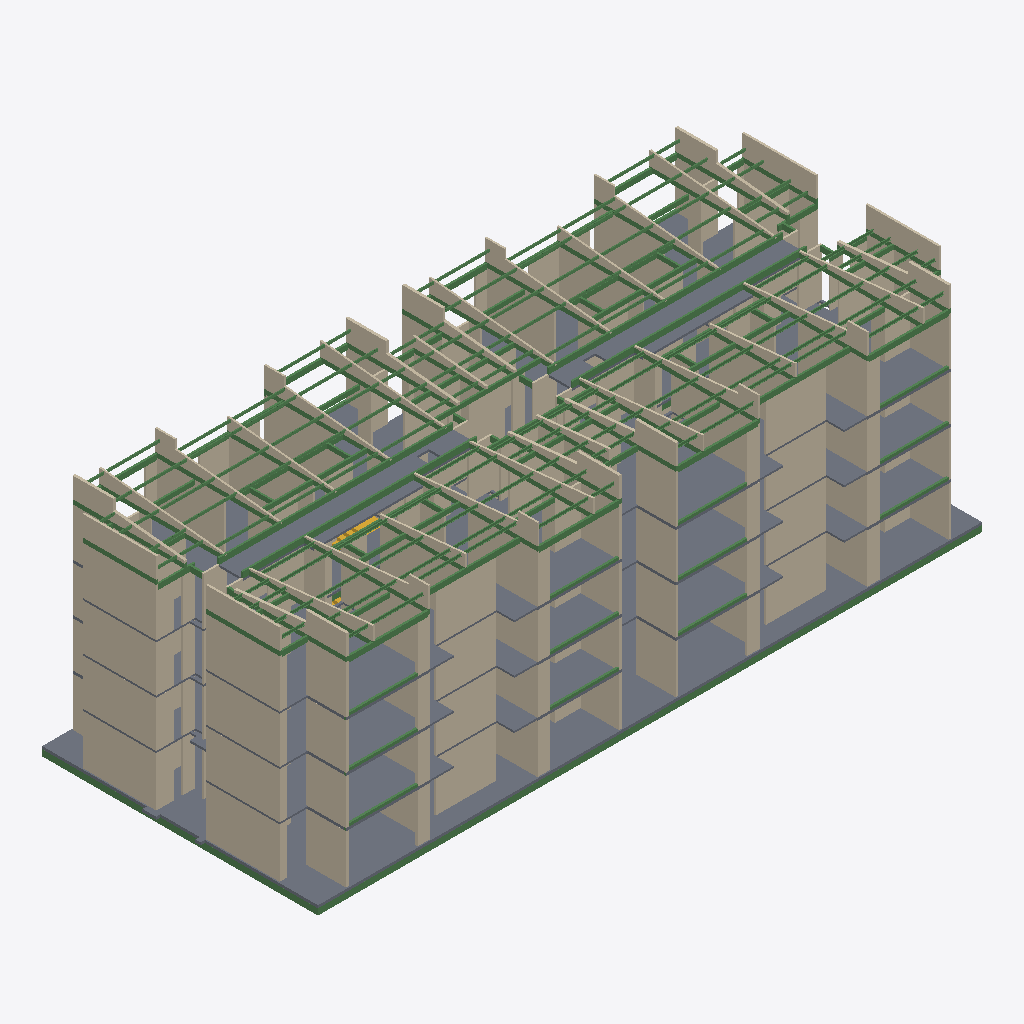
Isometric view of an IFC building model (IFC-SPF (STEP), schema IFC2X3, length unit metre), seen from the south-west, elements coloured by IFC class: 206 walls (beige), 172 beams (green), 21 slabs (grey), 1 stair (yellow).
Extent 37.7 m × 15.5 m × 12.9 m (x, y, z). Storeys (5): 1. CIMENTACIÓN - NE 0.00 at 0.00 m; 2. PISO 2 - NE+2.89 at 2.89 m; 3. PISO 3 - NE+5.58 at 5.58 m; 4. PISO  4 - NE+8.27 at 8.27 m; 5. CUBIERTA - NE+10.96 at 10.96 m. Elements (1034): 532 IfcWallStandardCase, 409 IfcBeam, 75 IfcSlab, 6 IfcBuildingElementProxy, 6 IfcStair, 6 IfcWall.

HEADER;
FILE_DESCRIPTION(('ViewDefinition [CoordinationView_V2.0]','RevitIdentifiers [VersionGUID: 78a370d1-d3f1-4d25-8dbb-ef685adb8720, NumberOfSaves: 207]','CoordinateReference [CoordinateBase: Shared Coordinates, ProjectSite: Internal]'),'2;1');
FILE_NAME('2845','2025-11-10T14:58:49',(''),(''),'The EXPRESS Data Manager Version 5.02.0100.07 : 28 Aug 2013','22.0.2.392 - Exporter 22.6.2.0 - Alternate UI 22.6.2.0','');
FILE_SCHEMA(('IFC2X3'));
ENDSEC;
DATA;
#141=IFCPROJECT('07Ks7MR453y88z2e6hOoWt',#41,'2845',$,$,'AQUALINA BLUE','',(#133),#128);
#190=IFCSITE('07Ks7MR453y88z2e6hOoWr',#41,'Default',$,$,#189,$,$,.ELEMENT.,$,$,$,$,$);
#153=IFCBUILDING('07Ks7MR453y88z2e6hOoWs',#41,'',$,$,#32,$,'',.ELEMENT.,$,$,$);
#162=IFCBUILDINGSTOREY('07Ks7MR453y88z2e5KjF8P',#41,'1. CIMENTACIÓN - NE 0.00',$,'Nivel:P&D NIVEL',#160,$,'1. CIMENTACIÓN - NE 0.00',.ELEMENT.,0.0);
#168=IFCBUILDINGSTOREY('07Ks7MR453y88z2e5KjF8O',#41,'2. PISO 2 - NE+2.89',$,'Nivel:P&D NIVEL',#167,$,'2. PISO 2 - NE+2.89',.ELEMENT.,2.89);
#174=IFCBUILDINGSTOREY('07Ks7MR453y88z2e5KjF8d',#41,'3. PISO 3 - NE+5.58',$,'Nivel:P&D NIVEL',#173,$,'3. PISO 3 - NE+5.58',.ELEMENT.,5.58);
#180=IFCBUILDINGSTOREY('07Ks7MR453y88z2e5KjF8c',#41,'4. PISO  4 - NE+8.27',$,'Nivel:P&D NIVEL',#179,$,'4. PISO  4 - NE+8.27',.ELEMENT.,8.27);
#186=IFCBUILDINGSTOREY('07Ks7MR453y88z2e5KjF8b',#41,'5. CUBIERTA - NE+10.96',$,'Nivel:P&D NIVEL',#185,$,'5. CUBIERTA - NE+10.96',.ELEMENT.,10.96);
#12930=IFCSLAB('11fm1Polj8Hv80ecAdAmeK',#41,'Suelo:LOSA_CIMENTACIÓN e=0.15:2852479',$,'Suelo:LOSA_CIMENTACIÓN e=0.15',#12825,#12927,'2852479',.FLOOR.);
#45273=IFCSLAB('0PCH_ovhr0uBSAqgdwlTpO',#41,'Suelo:LOSA_ENTREPISO e=0.10:2941942',$,'Suelo:LOSA_ENTREPISO e=0.10',#42934,#45271,'2941942',.FLOOR.);
#2398=IFCSLAB('11fm1Polj8Hv80ecAdAmx6',#41,'Suelo:LOSA_ENTREPISO e=0.15:2851501',$,'Suelo:LOSA_ENTREPISO e=0.15',#2305,#2396,'2851501',.FLOOR.);
#4775=IFCSLAB('11fm1Polj8Hv80ecAdAmwv',#41,'Suelo:LOSA_ENTREPISO e=0.10:2851538',$,'Suelo:LOSA_ENTREPISO e=0.10',#2432,#4773,'2851538',.FLOOR.);
#52200=IFCSLAB('3NEFClBMr3Hx0m6MKP5Y2e',#41,'Suelo:LOSA_ENTREPISO e=0.10:2954878',$,'Suelo:LOSA_ENTREPISO e=0.10',#49861,#52198,'2954878',.FLOOR.);
#7154=IFCSLAB('11fm1Polj8Hv80ecAdAmbQ',#41,'Suelo:LOSA_ENTREPISO e=0.12:2852145',$,'Suelo:LOSA_ENTREPISO e=0.12',#7080,#7117,'2852145',.FLOOR.);
#7157=IFCSLAB('29CO7eZ$SHq3KUW88XCAVi',#41,'Suelo:LOSA_ENTREPISO e=0.12:2852145:2',$,'Suelo:LOSA_ENTREPISO e=0.12',#7151,#7149,'2852145',.FLOOR.);
#8099=IFCBEAM('11fm1Polj8Hv80ecAdAmfc',#41,'VIGA DE CONCRETO:VC- (0.25X0.50):2852365',$,'VIGA DE CONCRETO:VC- (0.25X0.50)',#8077,#8097,'2852365');
#13510=IFCWALLSTANDARDCASE('11fm1Polj8Hv80ecAdAmlA',#41,'Muro básico:Muro-[number]:2852769',$,'Muro básico:Muro-[number]',#13490,#13508,'2852769');
#228=IFCWALLSTANDARDCASE('11fm1Polj8Hv80ecAdAmrD',#41,'Muro básico:Muro-[number]:2851110',$,'Muro básico:Muro-[number]',#197,#224,'2851110');
#34595=IFCWALLSTANDARDCASE('0efA34eq14vO68K7l6MZit',#41,'Muro básico:Muro-[number]:2872917',$,'Muro básico:Muro-[number]',#34575,#34593,'2872917');
#33281=IFCWALLSTANDARDCASE('0efA34eq14vO68K7l6MZjz',#41,'Muro básico:Muro-[number]:2872863',$,'Muro básico:Muro-[number]',#33260,#33279,'2872863');
#22933=IFCWALLSTANDARDCASE('19Bdn$hp11gvUYU2VwnAfo',#41,'Muro básico:Muro-[number]:2861053',$,'Muro básico:Muro-[number]',#22913,#22931,'2861053');
#28819=IFCWALLSTANDARDCASE('0efA34eq14vO68K7l6MZWr',#41,'Muro básico:Muro-[number]:2872663',$,'Muro básico:Muro-[number]',#28799,#28817,'2872663');
#27394=IFCWALLSTANDARDCASE('0efA34eq14vO68K7l6MZX3',#41,'Muro básico:Muro-[number]:2872609',$,'Muro básico:Muro-[number]',#27374,#27392,'2872609');
#21508=IFCWALLSTANDARDCASE('19Bdn$hp11gvUYU2VwnAf8',#41,'Muro básico:Muro-[number]:2860999',$,'Muro básico:Muro-[number]',#21487,#21506,'2860999');
#14612=IFCWALLSTANDARDCASE('11fm1Polj8Hv80ecAdAmGg',#41,'Muro básico:Muro-[number]:2852929',$,'Muro básico:Muro-[number]',#14592,#14610,'2852929');
#14569=IFCWALLSTANDARDCASE('11fm1Polj8Hv80ecAdAmHM',#41,'Muro básico:Muro-[number]:2852925',$,'Muro básico:Muro-[number]',#14549,#14567,'2852925');
#35693=IFCWALLSTANDARDCASE('0efA34eq14vO68K7l6MZlZ',#41,'Muro básico:Muro-[number]:2872961',$,'Muro básico:Muro-[number]',#35673,#35691,'2872961');
#35650=IFCWALLSTANDARDCASE('0efA34eq14vO68K7l6MZiT',#41,'Muro básico:Muro-[number]:2872959',$,'Muro básico:Muro-[number]',#35630,#35648,'2872959');
#24023=IFCWALLSTANDARDCASE('19Bdn$hp11gvUYU2VwnAMc',#41,'Muro básico:Muro-[number]:2861097',$,'Muro básico:Muro-[number]',#24003,#24021,'2861097');
#29909=IFCWALLSTANDARDCASE('0efA34eq14vO68K7l6MZZX',#41,'Muro básico:Muro-[number]:2872707',$,'Muro básico:Muro-[number]',#29889,#29907,'2872707');
#23980=IFCWALLSTANDARDCASE('19Bdn$hp11gvUYU2VwnAMe',#41,'Muro básico:Muro-[number]:2861095',$,'Muro básico:Muro-[number]',#23960,#23978,'2861095');
#29866=IFCWALLSTANDARDCASE('0efA34eq14vO68K7l6MZZZ',#41,'Muro básico:Muro-[number]:2872705',$,'Muro básico:Muro-[number]',#29846,#29864,'2872705');
#34891=IFCWALLSTANDARDCASE('0efA34eq14vO68K7l6MZi3',#41,'Muro básico:Muro-[number]:2872929',$,'Muro básico:Muro-[number]',#34871,#34889,'2872929');
#35440=IFCWALLSTANDARDCASE('0efA34eq14vO68K7l6MZiL',#41,'Muro básico:Muro-[number]:2872951',$,'Muro básico:Muro-[number]',#35420,#35438,'2872951');
#33899=IFCWALLSTANDARDCASE('0efA34eq14vO68K7l6MZjL',#41,'Muro básico:Muro-[number]:2872887',$,'Muro básico:Muro-[number]',#33879,#33897,'2872887');
#33401=IFCWALLSTANDARDCASE('0efA34eq14vO68K7l6MZj1',#41,'Muro básico:Muro-[number]:2872867',$,'Muro básico:Muro-[number]',#33381,#33399,'2872867');
#49718=IFCSLAB('0s77zLolTTfNiPUKbJM4tU',#41,'Suelo:LOSA_ENTREPISO e=0.15:2954841:7',$,'Suelo:LOSA_ENTREPISO e=0.15',#49690,#49666,'2954841',.FLOOR.);
#42791=IFCSLAB('0mQ3IWB2iET37vfl7icSeL',#41,'Suelo:LOSA_ENTREPISO e=0.15:2941905:7',$,'Suelo:LOSA_ENTREPISO e=0.15',#42763,#42739,'2941905',.FLOOR.);
#49700=IFCSLAB('3NEFClBMr3Hx0m6MKP5Y2F',#41,'Suelo:LOSA_ENTREPISO e=0.15:2954841',$,'Suelo:LOSA_ENTREPISO e=0.15',#49546,#49564,'2954841',.FLOOR.);
#42773=IFCSLAB('0PCH_ovhr0uBSAqgdwlTp$',#41,'Suelo:LOSA_ENTREPISO e=0.15:2941905',$,'Suelo:LOSA_ENTREPISO e=0.15',#42619,#42637,'2941905',.FLOOR.);
#13553=IFCWALLSTANDARDCASE('11fm1Polj8Hv80ecAdAml2',#41,'Muro básico:Muro-[number]:2852777',$,'Muro básico:Muro-[number]',#13533,#13551,'2852777');
#34148=IFCWALLSTANDARDCASE('0efA34eq14vO68K7l6MZiZ',#41,'Muro básico:Muro-[number]:2872897',$,'Muro básico:Muro-[number]',#34128,#34146,'2872897');
#34638=IFCWALLSTANDARDCASE('0efA34eq14vO68K7l6MZir',#41,'Muro básico:Muro-[number]:2872919',$,'Muro básico:Muro-[number]',#34618,#34636,'2872919');
#14067=IFCWALLSTANDARDCASE('11fm1Polj8Hv80ecAdAmkO',#41,'Muro básico:Muro-[number]:2852851',$,'Muro básico:Muro-[number]',#14047,#14065,'2852851');
#33650=IFCWALLSTANDARDCASE('0efA34eq14vO68K7l6MZjF',#41,'Muro básico:Muro-[number]:2872877',$,'Muro básico:Muro-[number]',#33630,#33648,'2872877');
#35144=IFCWALLSTANDARDCASE('0efA34eq14vO68K7l6MZi9',#41,'Muro básico:Muro-[number]:2872939',$,'Muro básico:Muro-[number]',#35124,#35142,'2872939');
#28862=IFCWALLSTANDARDCASE('0efA34eq14vO68K7l6MZWx',#41,'Muro básico:Muro-[number]:2872665',$,'Muro básico:Muro-[number]',#28842,#28860,'2872665');
#22976=IFCWALLSTANDARDCASE('19Bdn$hp11gvUYU2VwnAfm',#41,'Muro básico:Muro-[number]:2861055',$,'Muro básico:Muro-[number]',#22956,#22974,'2861055');
#33487=IFCWALLSTANDARDCASE('0efA34eq14vO68K7l6MZj5',#41,'Muro básico:Muro-[number]:2872871',$,'Muro básico:Muro-[number]',#33467,#33485,'2872871');
#35230=IFCWALLSTANDARDCASE('0efA34eq14vO68K7l6MZiD',#41,'Muro básico:Muro-[number]:2872943',$,'Muro básico:Muro-[number]',#35210,#35228,'2872943');
#34724=IFCWALLSTANDARDCASE('0efA34eq14vO68K7l6MZiv',#41,'Muro básico:Muro-[number]:2872923',$,'Muro básico:Muro-[number]',#34704,#34722,'2872923');
#33985=IFCWALLSTANDARDCASE('0efA34eq14vO68K7l6MZjP',#41,'Muro básico:Muro-[number]:2872891',$,'Muro básico:Muro-[number]',#33965,#33983,'2872891');
#29364=IFCWALLSTANDARDCASE('0efA34eq14vO68K7l6MZWF',#41,'Muro básico:Muro-[number]:2872685',$,'Muro básico:Muro-[number]',#29344,#29362,'2872685');
#23478=IFCWALLSTANDARDCASE('19Bdn$hp11gvUYU2VwnAMS',#41,'Muro básico:Muro-[number]:2861075',$,'Muro básico:Muro-[number]',#23458,#23476,'2861075');
#42794=IFCSLAB('3b6YN8mHdJQbO4YHGpS4nx',#41,'Suelo:LOSA_ENTREPISO e=0.15:2941905:8',$,'Suelo:LOSA_ENTREPISO e=0.15',#42764,#42756,'2941905',.FLOOR.);
#49721=IFCSLAB('2r0BdlBE4ZY7yuD3ymP0Mi',#41,'Suelo:LOSA_ENTREPISO e=0.15:2954841:8',$,'Suelo:LOSA_ENTREPISO e=0.15',#49691,#49683,'2954841',.FLOOR.);
#49715=IFCSLAB('2SrsnUZTbJpSZlKilWrK1S',#41,'Suelo:LOSA_ENTREPISO e=0.15:2954841:6',$,'Suelo:LOSA_ENTREPISO e=0.15',#49689,#49649,'2954841',.FLOOR.);
#42788=IFCSLAB('0zeEQVpvlgVJ8ZE2VlWk9s',#41,'Suelo:LOSA_ENTREPISO e=0.15:2941905:6',$,'Suelo:LOSA_ENTREPISO e=0.15',#42762,#42722,'2941905',.FLOOR.);
#6450=IFCBEAM('11fm1Polj8Hv80ecAdAmbA',#41,'VIGUETA DE CONCRETO:VT- (0.10X0.45):2852129',$,'VIGUETA DE CONCRETO:VT- (0.10X0.45)',#6147,#6448,'2852129');
#7058=IFCBEAM('11fm1Polj8Hv80ecAdAmb6',#41,'VIGUETA DE CONCRETO:VT- (0.10X0.45):2852141',$,'VIGUETA DE CONCRETO:VT- (0.10X0.45)',#6755,#7056,'2852141');
#15250=IFCWALLSTANDARDCASE('11fm1Polj8Hv80ecAdAmNc',#41,'Muro básico:MURO_CUCHILLA  e=0.12:2853261',$,'Muro básico:MURO_CUCHILLA  e=0.12',#15230,#15248,'2853261');
#14999=IFCWALLSTANDARDCASE('11fm1Polj8Hv80ecAdAmKd',#41,'Muro básico:MURO_CUCHILLA  e=0.12:2853196',$,'Muro básico:MURO_CUCHILLA  e=0.12',#14979,#14997,'2853196');
#6731=IFCBEAM('11fm1Polj8Hv80ecAdAmb0',#41,'VIGUETA DE CONCRETO:VT- (0.10X0.45):2852139',$,'VIGUETA DE CONCRETO:VT- (0.10X0.45)',#6474,#6729,'2852139');
#6117=IFCBEAM('11fm1Polj8Hv80ecAdAmbq',#41,'VIGUETA DE CONCRETO:VT- (0.10X0.45):2852127',$,'VIGUETA DE CONCRETO:VT- (0.10X0.45)',#5899,#6115,'2852127');
#36363=IFCWALLSTANDARDCASE('0efA34eq14vO68K7l6MZl$',#41,'Muro básico:Muro-[number]:2872989',$,'Muro básico:Muro-[number]',#36343,#36361,'2872989');
#36406=IFCWALLSTANDARDCASE('0efA34eq14vO68K7l6MZlz',#41,'Muro básico:Muro-[number]:2872991',$,'Muro básico:Muro-[number]',#36386,#36404,'2872991');
#7477=IFCBEAM('11fm1Polj8Hv80ecAdAmcG',#41,'VIGA DE CONCRETO:VC- (0.25X0.50):2852347',$,'VIGA DE CONCRETO:VC- (0.25X0.50)',#7268,#7475,'2852347');
#15958=IFCWALLSTANDARDCASE('11fm1Polj8Hv80ecAdAmQV',#41,'Muro básico:MURO_CUCHILLA  e=0.12:2853620',$,'Muro básico:MURO_CUCHILLA  e=0.12',#15938,#15956,'2853620');
#38637=IFCWALLSTANDARDCASE('0efA34eq14vO68K7l6MZkH',#41,'Muro básico:Muro-[number]:2873075',$,'Muro básico:Muro-[number]',#38617,#38635,'2873075');
#16185=IFCWALLSTANDARDCASE('11fm1Polj8Hv80ecAdAmTU',#41,'Muro básico:MURO_CUCHILLA  e=0.12:2853685',$,'Muro básico:MURO_CUCHILLA  e=0.12',#16165,#16183,'2853685');
#17013=IFCWALLSTANDARDCASE('11fm1Polj8Hv80ecAdAmBh',#41,'Muro básico:MURO_CUCHILLA  e=0.15:2854528',$,'Muro básico:MURO_CUCHILLA  e=0.15',#16993,#17011,'2854528');
#16844=IFCWALLSTANDARDCASE('11fm1Polj8Hv80ecAdAm8r',#41,'Muro básico:MURO_CUCHILLA  e=0.15:2854494',$,'Muro básico:MURO_CUCHILLA  e=0.15',#16824,#16842,'2854494');
#17138=IFCWALLSTANDARDCASE('11fm1Polj8Hv80ecAdAmBn',#41,'Muro básico:MURO_CUCHILLA  e=0.15:2854554',$,'Muro básico:MURO_CUCHILLA  e=0.15',#17118,#17136,'2854554');
#38478=IFCWALLSTANDARDCASE('0efA34eq14vO68K7l6MZkF',#41,'Muro básico:Muro-[number]:2873069',$,'Muro básico:Muro-[number]',#38458,#38476,'2873069');
#17427=IFCWALLSTANDARDCASE('11fm1Polj8Hv80ecAdAmA1',#41,'Muro básico:MURO_CUCHILLA  e=0.15:2854634',$,'Muro básico:MURO_CUCHILLA  e=0.15',#17407,#17425,'2854634');
#15530=IFCWALLSTANDARDCASE('11fm1Polj8Hv80ecAdAmMx',#41,'Muro básico:MURO_CUCHILLA  e=0.15:2853328',$,'Muro básico:MURO_CUCHILLA  e=0.15',#15510,#15528,'2853328');
#16494=IFCWALLSTANDARDCASE('11fm1Polj8Hv80ecAdAmVZ',#41,'Muro básico:MURO_CUCHILLA  e=0.15:2853768',$,'Muro básico:MURO_CUCHILLA  e=0.15',#16474,#16492,'2853768');
#17345=IFCWALLSTANDARDCASE('11fm1Polj8Hv80ecAdAmAd',#41,'Muro básico:MURO_CUCHILLA  e=0.15:2854604',$,'Muro básico:MURO_CUCHILLA  e=0.15',#17325,#17343,'2854604');
#17263=IFCWALLSTANDARDCASE('11fm1Polj8Hv80ecAdAmBV',#41,'Muro básico:MURO_CUCHILLA  e=0.15:2854580',$,'Muro básico:MURO_CUCHILLA  e=0.15',#17243,#17261,'2854580');
#14397=IFCWALLSTANDARDCASE('11fm1Polj8Hv80ecAdAmHs',#41,'Muro básico:Muro-[number]:2852893',$,'Muro básico:Muro-[number]',#14341,#14395,'2852893');
#13852=IFCWALLSTANDARDCASE('11fm1Polj8Hv80ecAdAmkw',#41,'Muro básico:Muro-[number]:2852817',$,'Muro básico:Muro-[number]',#13796,#13850,'2852817');
#35058=IFCWALLSTANDARDCASE('0efA34eq14vO68K7l6MZi5',#41,'Muro básico:Muro-[number]:2872935',$,'Muro básico:Muro-[number]',#35038,#35056,'2872935');
#36320=IFCWALLSTANDARDCASE('0efA34eq14vO68K7l6MZlv',#41,'Muro básico:Muro-[number]:2872987',$,'Muro básico:Muro-[number]',#36300,#36318,'2872987');
#38177=IFCWALLSTANDARDCASE('0efA34eq14vO68K7l6MZkz',#41,'Muro básico:Muro-[number]:2873055',$,'Muro básico:Muro-[number]',#38157,#38175,'2873055');
#23808=IFCWALLSTANDARDCASE('19Bdn$hp11gvUYU2VwnAMG',#41,'Muro básico:Muro-[number]:2861087',$,'Muro básico:Muro-[number]',#23752,#23806,'2861087');
#29694=IFCWALLSTANDARDCASE('0efA34eq14vO68K7l6MZWR',#41,'Muro básico:Muro-[number]:2872697',$,'Muro básico:Muro-[number]',#29638,#29692,'2872697');
#29149=IFCWALLSTANDARDCASE('0efA34eq14vO68K7l6MZW1',#41,'Muro básico:Muro-[number]:2872675',$,'Muro básico:Muro-[number]',#29093,#29147,'2872675');
#23263=IFCWALLSTANDARDCASE('19Bdn$hp11gvUYU2VwnAM6',#41,'Muro básico:Muro-[number]:2861065',$,'Muro básico:Muro-[number]',#23207,#23261,'2861065');
#13981=IFCWALLSTANDARDCASE('11fm1Polj8Hv80ecAdAmk2',#41,'Muro básico:Muro-[number]:2852841',$,'Muro básico:Muro-[number]',#13961,#13979,'2852841');
#17220=IFCWALLSTANDARDCASE('11fm1Polj8Hv80ecAdAmB7',#41,'Muro básico:Muro-[number]:2854572',$,'Muro básico:Muro-[number]',#17200,#17218,'2854572');
#15117=IFCWALLSTANDARDCASE('11fm1Polj8Hv80ecAdAmKx',#41,'Muro básico:MURO_CUCHILLA  e=0.10:2853200',$,'Muro básico:MURO_CUCHILLA  e=0.10',#15097,#15115,'2853200');
#16412=IFCWALLSTANDARDCASE('11fm1Polj8Hv80ecAdAmS2',#41,'Muro básico:MURO_CUCHILLA  e=0.10:2853737',$,'Muro básico:MURO_CUCHILLA  e=0.10',#16392,#16410,'2853737');
#15675=IFCWALLSTANDARDCASE('11fm1Polj8Hv80ecAdAmM$',#41,'Muro básico:MURO_CUCHILLA  e=0.10:2853332',$,'Muro básico:MURO_CUCHILLA  e=0.10',#15655,#15673,'2853332');
#16052=IFCWALLSTANDARDCASE('11fm1Polj8Hv80ecAdAmQJ',#41,'Muro básico:MURO_CUCHILLA  e=0.10:2853624',$,'Muro básico:MURO_CUCHILLA  e=0.10',#16032,#16050,'2853624');
#16279=IFCWALLSTANDARDCASE('11fm1Polj8Hv80ecAdAmTI',#41,'Muro básico:MURO_CUCHILLA  e=0.10:2853689',$,'Muro básico:MURO_CUCHILLA  e=0.10',#16259,#16277,'2853689');
#16627=IFCWALLSTANDARDCASE('11fm1Polj8Hv80ecAdAmVd',#41,'Muro básico:MURO_CUCHILLA  e=0.10:2853772',$,'Muro básico:MURO_CUCHILLA  e=0.10',#16607,#16625,'2853772');
#15876=IFCWALLSTANDARDCASE('11fm1Polj8Hv80ecAdAmPi',#41,'Muro básico:MURO_CUCHILLA  e=0.10:2853383',$,'Muro básico:MURO_CUCHILLA  e=0.10',#15839,#15874,'2853383');
#15346=IFCWALLSTANDARDCASE('11fm1Polj8Hv80ecAdAmNw',#41,'Muro básico:MURO_CUCHILLA  e=0.10:2853265',$,'Muro básico:MURO_CUCHILLA  e=0.10',#15326,#15344,'2853265');
#46347=IFCSLAB('0PCH_ovhr0uBSAqgdwlTiu',#41,'Suelo:LOSA_ENTREPISO e=0.12:2941974',$,'Suelo:LOSA_ENTREPISO e=0.12',#46256,#46345,'2941974',.FLOOR.);
#38594=IFCWALLSTANDARDCASE('0efA34eq14vO68K7l6MZkJ',#41,'Muro básico:Muro-[number]:2873073',$,'Muro básico:Muro-[number]',#38574,#38592,'2873073');
#23392=IFCWALLSTANDARDCASE('19Bdn$hp11gvUYU2VwnAM0',#41,'Muro básico:Muro-[number]:2861071',$,'Muro básico:Muro-[number]',#23372,#23390,'2861071');
#29278=IFCWALLSTANDARDCASE('0efA34eq14vO68K7l6MZWB',#41,'Muro básico:Muro-[number]:2872681',$,'Muro básico:Muro-[number]',#29258,#29276,'2872681');
#24582=IFCWALLSTANDARDCASE('19Bdn$hp11gvUYU2VwnANC',#41,'Muro básico:Muro-[number]:2861123',$,'Muro básico:Muro-[number]',#24562,#24580,'2861123');
#30468=IFCWALLSTANDARDCASE('0efA34eq14vO68K7l6MZZ$',#41,'Muro básico:Muro-[number]:2872733',$,'Muro básico:Muro-[number]',#30448,#30466,'2872733');
#15062=IFCWALLSTANDARDCASE('11fm1Polj8Hv80ecAdAmKb',#41,'Muro básico:MURO_CUCHILLA  e=0.10:2853198',$,'Muro básico:MURO_CUCHILLA  e=0.10',#15034,#15060,'2853198');
#16009=IFCWALLSTANDARDCASE('11fm1Polj8Hv80ecAdAmQT',#41,'Muro básico:MURO_CUCHILLA  e=0.10:2853622',$,'Muro básico:MURO_CUCHILLA  e=0.10',#15981,#16007,'2853622');
#16369=IFCWALLSTANDARDCASE('11fm1Polj8Hv80ecAdAmSC',#41,'Muro básico:MURO_CUCHILLA  e=0.10:2853735',$,'Muro básico:MURO_CUCHILLA  e=0.10',#16341,#16367,'2853735');
#15632=IFCWALLSTANDARDCASE('11fm1Polj8Hv80ecAdAmMv',#41,'Muro básico:MURO_CUCHILLA  e=0.10:2853330',$,'Muro básico:MURO_CUCHILLA  e=0.10',#15604,#15630,'2853330');
#16236=IFCWALLSTANDARDCASE('11fm1Polj8Hv80ecAdAmTS',#41,'Muro básico:MURO_CUCHILLA  e=0.10:2853687',$,'Muro básico:MURO_CUCHILLA  e=0.10',#16208,#16234,'2853687');
#15816=IFCWALLSTANDARDCASE('11fm1Polj8Hv80ecAdAmPk',#41,'Muro básico:MURO_CUCHILLA  e=0.10:2853381',$,'Muro básico:MURO_CUCHILLA  e=0.10',#15788,#15814,'2853381');
#38435=IFCWALLSTANDARDCASE('0efA34eq14vO68K7l6MZk9',#41,'Muro básico:Muro-[number]:2873067',$,'Muro básico:Muro-[number]',#38415,#38433,'2873067');
#15302=IFCWALLSTANDARDCASE('11fm1Polj8Hv80ecAdAmNa',#41,'Muro básico:MURO_CUCHILLA  e=0.10:2853263',$,'Muro básico:MURO_CUCHILLA  e=0.10',#15274,#15300,'2853263');
#16584=IFCWALLSTANDARDCASE('11fm1Polj8Hv80ecAdAmVX',#41,'Muro básico:MURO_CUCHILLA  e=0.10:2853770',$,'Muro básico:MURO_CUCHILLA  e=0.10',#16556,#16582,'2853770');
#36105=IFCWALLSTANDARDCASE('0efA34eq14vO68K7l6MZlp',#41,'Muro básico:Muro-[number]:2872977',$,'Muro básico:Muro-[number]',#36051,#36103,'2872977');
#37440=IFCWALLSTANDARDCASE('0efA34eq14vO68K7l6MZkb',#41,'Muro básico:Muro-[number]:2873031',$,'Muro básico:Muro-[number]',#37386,#37438,'2873031');
#15207=IFCWALLSTANDARDCASE('11fm1Polj8Hv80ecAdAmKv',#41,'Muro básico:MURO_CUCHILLA  e=0.10:2853202',$,'Muro básico:MURO_CUCHILLA  e=0.10',#15179,#15205,'2853202');
#16142=IFCWALLSTANDARDCASE('11fm1Polj8Hv80ecAdAmQH',#41,'Muro básico:MURO_CUCHILLA  e=0.10:2853626',$,'Muro básico:MURO_CUCHILLA  e=0.10',#16114,#16140,'2853626');
#35311=IFCWALLSTANDARDCASE('0efA34eq14vO68K7l6MZiJ',#41,'Muro básico:Muro-[number]:2872945',$,'Muro básico:Muro-[number]',#35253,#35309,'2872945');
#20230=IFCWALLSTANDARDCASE('11fm1Polj8Hv80ecAdAnuS',#41,'Muro básico:Muro-[number]:2855543',$,'Muro básico:Muro-[number]',#20210,#20228,'2855543');
#34805=IFCWALLSTANDARDCASE('0efA34eq14vO68K7l6MZi$',#41,'Muro básico:Muro-[number]:2872925',$,'Muro básico:Muro-[number]',#34747,#34803,'2872925');
#39226=IFCWALLSTANDARDCASE('0efA34eq14vO68K7l6MZfl',#41,'Muro básico:Muro-[number]:2873101',$,'Muro básico:Muro-[number]',#39206,#39224,'2873101');
#39183=IFCWALLSTANDARDCASE('0efA34eq14vO68K7l6MZff',#41,'Muro básico:Muro-[number]:2873099',$,'Muro básico:Muro-[number]',#39163,#39181,'2873099');
#39355=IFCWALLSTANDARDCASE('0efA34eq14vO68K7l6MZfn',#41,'Muro básico:Muro-[number]:2873107',$,'Muro básico:Muro-[number]',#39335,#39353,'2873107');
#34234=IFCWALLSTANDARDCASE('0efA34eq14vO68K7l6MZid',#41,'Muro básico:Muro-[number]:2872901',$,'Muro básico:Muro-[number]',#34214,#34232,'2872901');
#37009=IFCWALLSTANDARDCASE('0efA34eq14vO68K7l6MZlL',#41,'Muro básico:Muro-[number]:2873015',$,'Muro básico:Muro-[number]',#36972,#37007,'2873015');
#26216=IFCWALLSTANDARDCASE('19Bdn$hp11gvUYU2VwnAK0',#41,'Muro básico:Muro-[number]:2861199',$,'Muro básico:Muro-[number]',#26196,#26214,'2861199');
#32102=IFCWALLSTANDARDCASE('0efA34eq14vO68K7l6MZYB',#41,'Muro básico:Muro-[number]:2872809',$,'Muro básico:Muro-[number]',#32082,#32100,'2872809');
#14189=IFCWALLSTANDARDCASE('11fm1Polj8Hv80ecAdAmkM',#41,'Muro básico:Muro-[number]:2852861',$,'Muro básico:Muro-[number]',#14133,#14187,'2852861');
#37731=IFCWALLSTANDARDCASE('0efA34eq14vO68K7l6MZkj',#41,'Muro básico:Muro-[number]:2873039',$,'Muro básico:Muro-[number]',#37677,#37729,'2873039');
#13687=IFCWALLSTANDARDCASE('11fm1Polj8Hv80ecAdAmlO',#41,'Muro básico:Muro-[number]:2852787',$,'Muro básico:Muro-[number]',#13631,#13685,'2852787');
#37303=IFCWALLSTANDARDCASE('0efA34eq14vO68K7l6MZkX',#41,'Muro básico:Muro-[number]:2873027',$,'Muro básico:Muro-[number]',#37266,#37301,'2873027');
#39312=IFCWALLSTANDARDCASE('0efA34eq14vO68K7l6MZfp',#41,'Muro básico:Muro-[number]:2873105',$,'Muro básico:Muro-[number]',#39292,#39310,'2873105');
#17560=IFCWALLSTANDARDCASE('11fm1Polj8Hv80ecAdAmDl',#41,'Muro básico:MURO_CUCHILLA  e=0.10:2854660',$,'Muro básico:MURO_CUCHILLA  e=0.10',#17532,#17558,'2854660');
#15436=IFCWALLSTANDARDCASE('11fm1Polj8Hv80ecAdAmNK',#41,'Muro básico:MURO_CUCHILLA  e=0.10:2853311',$,'Muro básico:MURO_CUCHILLA  e=0.10',#15408,#15434,'2853311');
#38349=IFCWALLSTANDARDCASE('0efA34eq14vO68K7l6MZk5',#41,'Muro básico:Muro-[number]:2873063',$,'Muro básico:Muro-[number]',#38329,#38347,'2873063');
#33736=IFCWALLSTANDARDCASE('0efA34eq14vO68K7l6MZjJ',#41,'Muro básico:Muro-[number]:2872881',$,'Muro básico:Muro-[number]',#33716,#33734,'2872881');
#20187=IFCWALLSTANDARDCASE('11fm1Polj8Hv80ecAdAnu4',#41,'Muro básico:Muro-[number]:2855535',$,'Muro básico:Muro-[number]',#20167,#20185,'2855535');
#17646=IFCWALLSTANDARDCASE('11fm1Polj8Hv80ecAdAmDG',#41,'Muro básico:Muro-[number]:2854715',$,'Muro básico:Muro-[number]',#17626,#17644,'2854715');
#17732=IFCWALLSTANDARDCASE('11fm1Polj8Hv80ecAdAmDK',#41,'Muro básico:Muro-[number]:2854719',$,'Muro básico:Muro-[number]',#17712,#17730,'2854719');
#26173=IFCWALLSTANDARDCASE('19Bdn$hp11gvUYU2VwnAK2',#41,'Muro básico:Muro-[number]:2861197',$,'Muro básico:Muro-[number]',#26153,#26171,'2861197');
#32059=IFCWALLSTANDARDCASE('0efA34eq14vO68K7l6MZY5',#41,'Muro básico:Muro-[number]:2872807',$,'Muro básico:Muro-[number]',#32039,#32057,'2872807');
#90468=IFCBEAM('2MY7FBU3X20vyyAE0kIvnY',#41,'VIGUETA DE CONCRETO:VT- (0.10X0.30):2992855',$,'VIGUETA DE CONCRETO:VT- (0.10X0.30)',#90351,#90466,'2992855');
#91349=IFCBEAM('2MY7FBU3X20vyyAE0kIuTO',#41,'VIGUETA DE CONCRETO:VT- (0.10X0.30):2994669',$,'VIGUETA DE CONCRETO:VT- (0.10X0.30)',#91230,#91347,'2994669');
#23600=IFCWALLSTANDARDCASE('19Bdn$hp11gvUYU2VwnAMO',#41,'Muro básico:Muro-[number]:2861079',$,'Muro básico:Muro-[number]',#23544,#23598,'2861079');
#29486=IFCWALLSTANDARDCASE('0efA34eq14vO68K7l6MZWJ',#41,'Muro básico:Muro-[number]:2872689',$,'Muro básico:Muro-[number]',#29430,#29484,'2872689');
#96919=IFCBEAM('3ZWNcd39j1Xxx4gNQiDcn4',#41,'VIGUETA DE CONCRETO:VT- (0.10X0.25):3067459',$,'VIGUETA DE CONCRETO:VT- (0.10X0.25)',#96918,#96913,'3067459');
#96383=IFCBEAM('3ZWNcd39j1Xxx4gNQiDc_V',#41,'VIGUETA DE CONCRETO:VT- (0.10X0.25):3067288',$,'VIGUETA DE CONCRETO:VT- (0.10X0.25)',#96382,#96377,'3067288');
#23098=IFCWALLSTANDARDCASE('19Bdn$hp11gvUYU2VwnAMC',#41,'Muro básico:Muro-[number]:2861059',$,'Muro básico:Muro-[number]',#23042,#23096,'2861059');
#28984=IFCWALLSTANDARDCASE('0efA34eq14vO68K7l6MZW$',#41,'Muro básico:Muro-[number]:2872669',$,'Muro básico:Muro-[number]',#28928,#28982,'2872669');
#38263=IFCWALLSTANDARDCASE('0efA34eq14vO68K7l6MZk1',#41,'Muro básico:Muro-[number]:2873059',$,'Muro básico:Muro-[number]',#38243,#38261,'2873059');
#97383=IFCBEAM('3ZWNcd39j1Xxx4gNQiDcsD',#41,'VIGUETA DE CONCRETO:VT- (0.10X0.25):3067786',$,'VIGUETA DE CONCRETO:VT- (0.10X0.25)',#97382,#97377,'3067786');
#36535=IFCWALLSTANDARDCASE('0efA34eq14vO68K7l6MZl7',#41,'Muro básico:Muro-[number]:2872997',$,'Muro básico:Muro-[number]',#36515,#36533,'2872997');
#36449=IFCWALLSTANDARDCASE('0efA34eq14vO68K7l6MZl3',#41,'Muro básico:Muro-[number]:2872993',$,'Muro básico:Muro-[number]',#36429,#36447,'2872993');
#91114=IFCBEAM('2MY7FBU3X20vyyAE0kIuQt',#41,'VIGUETA DE CONCRETO:VT- (0.12X0.30):2994178',$,'VIGUETA DE CONCRETO:VT- (0.12X0.30)',#90997,#91112,'2994178');
#90701=IFCBEAM('2MY7FBU3X20vyyAE0kIvfX',#41,'VIGUETA DE CONCRETO:VT- (0.12X0.30):2993364',$,'VIGUETA DE CONCRETO:VT- (0.12X0.30)',#90584,#90699,'2993364');
#91628=IFCBEAM('2MY7FBU3X20vyyAE0kIuK9',#41,'VIGUETA DE CONCRETO:VT- (0.12X0.30):2995132',$,'VIGUETA DE CONCRETO:VT- (0.12X0.30)',#91511,#91626,'2995132');
#24797=IFCWALLSTANDARDCASE('19Bdn$hp11gvUYU2VwnAN2',#41,'Muro básico:Muro-[number]:2861133',$,'Muro básico:Muro-[number]',#24777,#24795,'2861133');
#30683=IFCWALLSTANDARDCASE('0efA34eq14vO68K7l6MZZ5',#41,'Muro básico:Muro-[number]:2872743',$,'Muro básico:Muro-[number]',#30663,#30681,'2872743');
#38306=IFCWALLSTANDARDCASE('0efA34eq14vO68K7l6MZk7',#41,'Muro básico:Muro-[number]:2873061',$,'Muro básico:Muro-[number]',#38286,#38304,'2873061');
#24711=IFCWALLSTANDARDCASE('19Bdn$hp11gvUYU2VwnAN6',#41,'Muro básico:Muro-[number]:2861129',$,'Muro básico:Muro-[number]',#24691,#24709,'2861129');
#30597=IFCWALLSTANDARDCASE('0efA34eq14vO68K7l6MZZ1',#41,'Muro básico:Muro-[number]:2872739',$,'Muro básico:Muro-[number]',#30577,#30595,'2872739');
#90235=IFCBEAM('2MY7FBU3X20vyyAE0kIvxg',#41,'VIGUETA DE CONCRETO:VT- (0.12X0.30):2992223',$,'VIGUETA DE CONCRETO:VT- (0.12X0.30)',#90118,#90233,'2992223');
#38005=IFCWALLSTANDARDCASE('0efA34eq14vO68K7l6MZkr',#41,'Muro básico:Muro-[number]:2873047',$,'Muro básico:Muro-[number]',#37951,#38003,'2873047');
#15487=IFCWALLSTANDARDCASE('11fm1Polj8Hv80ecAdAmMb',#41,'Muro básico:MURO_CUCHILLA  e=0.12:2853326',$,'Muro básico:MURO_CUCHILLA  e=0.12',#15459,#15485,'2853326');
#38220=IFCWALLSTANDARDCASE('0efA34eq14vO68K7l6MZk3',#41,'Muro básico:Muro-[number]:2873057',$,'Muro básico:Muro-[number]',#38200,#38218,'2873057');
#34191=IFCWALLSTANDARDCASE('0efA34eq14vO68K7l6MZiX',#41,'Muro básico:Muro-[number]:2872899',$,'Muro básico:Muro-[number]',#34171,#34189,'2872899');
#96693=IFCBEAM('3ZWNcd39j1Xxx4gNQiDcmy',#41,'VIGUETA DE CONCRETO:VT- (0.10X0.25):3067451',$,'VIGUETA DE CONCRETO:VT- (0.10X0.25)',#96692,#96687,'3067451');
#96157=IFCBEAM('3ZWNcd39j1Xxx4gNQiDcwB',#41,'VIGUETA DE CONCRETO:VT- (0.10X0.25):3067020',$,'VIGUETA DE CONCRETO:VT- (0.10X0.25)',#96156,#96151,'3067020');
#36234=IFCWALLSTANDARDCASE('0efA34eq14vO68K7l6MZlr',#41,'Muro básico:Muro-[number]:2872983',$,'Muro básico:Muro-[number]',#36214,#36232,'2872983');
#35354=IFCWALLSTANDARDCASE('0efA34eq14vO68K7l6MZiH',#41,'Muro básico:Muro-[number]:2872947',$,'Muro básico:Muro-[number]',#35334,#35352,'2872947');
#15765=IFCWALLSTANDARDCASE('11fm1Polj8Hv80ecAdAmPe',#41,'Muro básico:MURO_CUCHILLA  e=0.12:2853379',$,'Muro básico:MURO_CUCHILLA  e=0.12',#15737,#15763,'2853379');
#17775=IFCWALLSTANDARDCASE('11fm1Polj8Hv80ecAdAmCg',#41,'Muro básico:Muro-[number]:2854721',$,'Muro básico:Muro-[number]',#17755,#17773,'2854721');
#17689=IFCWALLSTANDARDCASE('11fm1Polj8Hv80ecAdAmDM',#41,'Muro básico:Muro-[number]:2854717',$,'Muro básico:Muro-[number]',#17669,#17687,'2854717');
#36277=IFCWALLSTANDARDCASE('0efA34eq14vO68K7l6MZlx',#41,'Muro básico:Muro-[number]:2872985',$,'Muro básico:Muro-[number]',#36257,#36275,'2872985');
#33693=IFCWALLSTANDARDCASE('0efA34eq14vO68K7l6MZjD',#41,'Muro básico:Muro-[number]:2872879',$,'Muro básico:Muro-[number]',#33673,#33691,'2872879');
#36578=IFCWALLSTANDARDCASE('0efA34eq14vO68K7l6MZl5',#41,'Muro básico:Muro-[number]:2872999',$,'Muro básico:Muro-[number]',#36558,#36576,'2872999');
#36492=IFCWALLSTANDARDCASE('0efA34eq14vO68K7l6MZl1',#41,'Muro básico:Muro-[number]:2872995',$,'Muro básico:Muro-[number]',#36472,#36490,'2872995');
#36148=IFCWALLSTANDARDCASE('0efA34eq14vO68K7l6MZln',#41,'Muro básico:Muro-[number]:2872979',$,'Muro básico:Muro-[number]',#36128,#36146,'2872979');
#38392=IFCWALLSTANDARDCASE('0efA34eq14vO68K7l6MZkB',#41,'Muro básico:Muro-[number]:2873065',$,'Muro básico:Muro-[number]',#38372,#38390,'2873065');
#24754=IFCWALLSTANDARDCASE('19Bdn$hp11gvUYU2VwnAN4',#41,'Muro básico:Muro-[number]:2861131',$,'Muro básico:Muro-[number]',#24734,#24752,'2861131');
#30640=IFCWALLSTANDARDCASE('0efA34eq14vO68K7l6MZZ7',#41,'Muro básico:Muro-[number]:2872741',$,'Muro básico:Muro-[number]',#30620,#30638,'2872741');
#30726=IFCWALLSTANDARDCASE('0efA34eq14vO68K7l6MZZB',#41,'Muro básico:Muro-[number]:2872745',$,'Muro básico:Muro-[number]',#30706,#30724,'2872745');
#42785=IFCSLAB('0ifLULq7Q14L_7tIdyfqE3',#41,'Suelo:LOSA_ENTREPISO e=0.15:2941905:5',$,'Suelo:LOSA_ENTREPISO e=0.15',#42761,#42705,'2941905',.FLOOR.);
#24840=IFCWALLSTANDARDCASE('19Bdn$hp11gvUYU2VwnAN0',#41,'Muro básico:Muro-[number]:2861135',$,'Muro básico:Muro-[number]',#24820,#24838,'2861135');
#42779=IFCSLAB('2VerZgDtGKVuHMA$AY6dlD',#41,'Suelo:LOSA_ENTREPISO e=0.15:2941905:3',$,'Suelo:LOSA_ENTREPISO e=0.15',#42759,#42671,'2941905',.FLOOR.);
#38048=IFCWALLSTANDARDCASE('0efA34eq14vO68K7l6MZkx',#41,'Muro básico:Muro-[number]:2873049',$,'Muro básico:Muro-[number]',#38028,#38046,'2873049');
#16801=IFCWALLSTANDARDCASE('11fm1Polj8Hv80ecAdAm8z',#41,'Muro básico:Muro-[number]:2854486',$,'Muro básico:Muro-[number]',#16781,#16799,'2854486');
#36191=IFCWALLSTANDARDCASE('0efA34eq14vO68K7l6MZlt',#41,'Muro básico:Muro-[number]:2872981',$,'Muro básico:Muro-[number]',#36171,#36189,'2872981');
#97493=IFCBEAM('3ZWNcd39j1Xxx4gNQiDcsB',#41,'VIGUETA DE CONCRETO:VT- (0.10X0.25):3067788',$,'VIGUETA DE CONCRETO:VT- (0.10X0.25)',#97492,#97487,'3067788');
#91904=IFCBEAM('1$EXZkfQnFUAcZDZ32KTS6',#41,'VIGUETA DE CONCRETO:VT- (0.10X0.25):2996417',$,'VIGUETA DE CONCRETO:VT- (0.10X0.25)',#91882,#91902,'2996417');
#38839=IFCWALLSTANDARDCASE('0efA34eq14vO68K7l6MZkP',#41,'Muro básico:Muro-[number]:2873083',$,'Muro básico:Muro-[number]',#38819,#38837,'2873083');
#92042=IFCBEAM('1$EXZkfQnFUAcZDZ32KTSh',#41,'VIGUETA DE CONCRETO:VT- (0.10X0.25):2996460',$,'VIGUETA DE CONCRETO:VT- (0.10X0.25)',#92020,#92040,'2996460');
#92272=IFCBEAM('1$EXZkfQnFUAcZDZ32KTRo',#41,'VIGUETA DE CONCRETO:VT- (0.10X0.25):2996533',$,'VIGUETA DE CONCRETO:VT- (0.10X0.25)',#92250,#92270,'2996533');
#90094=IFCBEAM('2MY7FBU3X20vyyAE0kIv4E',#41,'VIGUETA DE CONCRETO:VT- (0.10X0.25):2992059',$,'VIGUETA DE CONCRETO:VT- (0.10X0.25)',#90072,#90092,'2992059');
#92410=IFCBEAM('1$EXZkfQnFUAcZDZ32KTQP',#41,'VIGUETA DE CONCRETO:VT- (0.10X0.25):2996574',$,'VIGUETA DE CONCRETO:VT- (0.10X0.25)',#92388,#92408,'2996574');
#90514=IFCBEAM('2MY7FBU3X20vyyAE0kIvha',#41,'VIGUETA DE CONCRETO:VT- (0.10X0.25):2993233',$,'VIGUETA DE CONCRETO:VT- (0.10X0.25)',#90492,#90512,'2993233');
#90973=IFCBEAM('2MY7FBU3X20vyyAE0kIvda',#41,'VIGUETA DE CONCRETO:VT- (0.10X0.25):2994001',$,'VIGUETA DE CONCRETO:VT- (0.10X0.25)',#90951,#90971,'2994001');
#91395=IFCBEAM('2MY7FBU3X20vyyAE0kIuGc',#41,'VIGUETA DE CONCRETO:VT- (0.10X0.25):2994835',$,'VIGUETA DE CONCRETO:VT- (0.10X0.25)',#91373,#91393,'2994835');
#30296=IFCWALLSTANDARDCASE('0efA34eq14vO68K7l6MZZt',#41,'Muro básico:Muro-[number]:2872725',$,'Muro básico:Muro-[number]',#30276,#30294,'2872725');
#24410=IFCWALLSTANDARDCASE('19Bdn$hp11gvUYU2VwnAMq',#41,'Muro básico:Muro-[number]:2861115',$,'Muro básico:Muro-[number]',#24390,#24408,'2861115');
#90327=IFCBEAM('2MY7FBU3X20vyyAE0kIvmG',#41,'VIGUETA DE CONCRETO:VT- (0.10X0.25):2992805',$,'VIGUETA DE CONCRETO:VT- (0.10X0.25)',#90305,#90325,'2992805');
#91206=IFCBEAM('2MY7FBU3X20vyyAE0kIuUw',#41,'VIGUETA DE CONCRETO:VT- (0.10X0.25):2994447',$,'VIGUETA DE CONCRETO:VT- (0.10X0.25)',#91184,#91204,'2994447');
#91858=IFCBEAM('1$EXZkfQnFUAcZDZ32KTUN',#41,'VIGUETA DE CONCRETO:VT- (0.10X0.25):2996304',$,'VIGUETA DE CONCRETO:VT- (0.10X0.25)',#91836,#91856,'2996304');
#97273=IFCBEAM('3ZWNcd39j1Xxx4gNQiDcqx',#41,'VIGUETA DE CONCRETO:VT- (0.10X0.25):3067708',$,'VIGUETA DE CONCRETO:VT- (0.10X0.25)',#97272,#97267,'3067708');
#92456=IFCBEAM('1$EXZkfQnFUAcZDZ32KTQi',#41,'VIGUETA DE CONCRETO:VT- (0.15X0.25):2996587',$,'VIGUETA DE CONCRETO:VT- (0.15X0.25)',#92434,#92454,'2996587');
#91812=IFCBEAM('1$EXZkfQnFUAcZDZ32KTeJ',#41,'VIGUETA DE CONCRETO:VT- (0.15X0.25):2995668',$,'VIGUETA DE CONCRETO:VT- (0.15X0.25)',#91790,#91810,'2995668');
#92226=IFCBEAM('1$EXZkfQnFUAcZDZ32KTRl',#41,'VIGUETA DE CONCRETO:VT- (0.10X0.25):2996520',$,'VIGUETA DE CONCRETO:VT- (0.10X0.25)',#92204,#92224,'2996520');
#92364=IFCBEAM('1$EXZkfQnFUAcZDZ32KTQM',#41,'VIGUETA DE CONCRETO:VT- (0.10X0.25):2996561',$,'VIGUETA DE CONCRETO:VT- (0.10X0.25)',#92342,#92362,'2996561');
#91996=IFCBEAM('1$EXZkfQnFUAcZDZ32KTSQ',#41,'VIGUETA DE CONCRETO:VT- (0.10X0.25):2996445',$,'VIGUETA DE CONCRETO:VT- (0.10X0.25)',#91974,#91994,'2996445');
#35397=IFCWALLSTANDARDCASE('0efA34eq14vO68K7l6MZiN',#41,'Muro básico:Muro-[number]:2872949',$,'Muro básico:Muro-[number]',#35377,#35395,'2872949');
#90048=IFCBEAM('2MY7FBU3X20vyyAE0kIvAH',#41,'VIGUETA DE CONCRETO:VT- (0.10X0.25):2991140',$,'VIGUETA DE CONCRETO:VT- (0.10X0.25)',#90026,#90046,'2991140');
#34848=IFCWALLSTANDARDCASE('0efA34eq14vO68K7l6MZiz',#41,'Muro básico:Muro-[number]:2872927',$,'Muro básico:Muro-[number]',#34828,#34846,'2872927');
#89996=IFCBEAM('2MY7FBU3X20vyyAE0kIvG_',#41,'VIGUETA DE CONCRETO:VT- (0.15X0.25):2990731',$,'VIGUETA DE CONCRETO:VT- (0.15X0.25)',#89974,#89994,'2990731');
#38968=IFCWALLSTANDARDCASE('0efA34eq14vO68K7l6MZfZ',#41,'Muro básico:Muro-[number]:2873089',$,'Muro básico:Muro-[number]',#38948,#38966,'2873089');
#90793=IFCBEAM('2MY7FBU3X20vyyAE0kIvY8',#41,'VIGUETA DE CONCRETO:VT- (0.15X0.25):2993725',$,'VIGUETA DE CONCRETO:VT- (0.15X0.25)',#90771,#90791,'2993725');
#92088=IFCBEAM('1$EXZkfQnFUAcZDZ32KTSy',#41,'VIGUETA DE CONCRETO:VT- (0.15X0.25):2996475',$,'VIGUETA DE CONCRETO:VT- (0.15X0.25)',#92066,#92086,'2996475');
#92180=IFCBEAM('1$EXZkfQnFUAcZDZ32KTRG',#41,'VIGUETA DE CONCRETO:VT- (0.15X0.25):2996503',$,'VIGUETA DE CONCRETO:VT- (0.15X0.25)',#92158,#92178,'2996503');
#97007=IFCBEAM('3ZWNcd39j1Xxx4gNQiDcn2',#41,'VIGUETA DE CONCRETO:VT- (0.10X0.25):3067461',$,'VIGUETA DE CONCRETO:VT- (0.10X0.25)',#97006,#97001,'3067461');
#90560=IFCBEAM('2MY7FBU3X20vyyAE0kIvea',#41,'VIGUETA DE CONCRETO:VT- (0.15X0.25):2993297',$,'VIGUETA DE CONCRETO:VT- (0.15X0.25)',#90538,#90558,'2993297');
#90927=IFCBEAM('2MY7FBU3X20vyyAE0kIvdn',#41,'VIGUETA DE CONCRETO:VT- (0.10X0.25):2993988',$,'VIGUETA DE CONCRETO:VT- (0.10X0.25)',#90905,#90925,'2993988');
#91487=IFCBEAM('2MY7FBU3X20vyyAE0kIuNu',#41,'VIGUETA DE CONCRETO:VT- (0.15X0.25):2995021',$,'VIGUETA DE CONCRETO:VT- (0.15X0.25)',#91465,#91485,'2995021');
#96471=IFCBEAM('3ZWNcd39j1Xxx4gNQiDc_T',#41,'VIGUETA DE CONCRETO:VT- (0.10X0.25):3067290',$,'VIGUETA DE CONCRETO:VT- (0.10X0.25)',#96470,#96465,'3067290');
#38925=IFCWALLSTANDARDCASE('0efA34eq14vO68K7l6MZkT',#41,'Muro básico:Muro-[number]:2873087',$,'Muro básico:Muro-[number]',#38905,#38923,'2873087');
#37868=IFCWALLSTANDARDCASE('0efA34eq14vO68K7l6MZkn',#41,'Muro básico:Muro-[number]:2873043',$,'Muro básico:Muro-[number]',#37814,#37866,'2873043');
#37594=IFCWALLSTANDARDCASE('0efA34eq14vO68K7l6MZkf',#41,'Muro básico:Muro-[number]:2873035',$,'Muro básico:Muro-[number]',#37540,#37592,'2873035');
#36664=IFCWALLSTANDARDCASE('0efA34eq14vO68K7l6MZl9',#41,'Muro básico:Muro-[number]:2873003',$,'Muro básico:Muro-[number]',#36644,#36662,'2873003');
#91950=IFCBEAM('1$EXZkfQnFUAcZDZ32KTS9',#41,'VIGUETA DE CONCRETO:VT- (0.10X0.25):2996430',$,'VIGUETA DE CONCRETO:VT- (0.10X0.25)',#91928,#91948,'2996430');
#97163=IFCBEAM('3ZWNcd39j1Xxx4gNQiDcoa',#41,'VIGUETA DE CONCRETO:VT- (0.10X0.25):3067555',$,'VIGUETA DE CONCRETO:VT- (0.10X0.25)',#97162,#97157,'3067555');
#92318=IFCBEAM('1$EXZkfQnFUAcZDZ32KTQ5',#41,'VIGUETA DE CONCRETO:VT- (0.10X0.25):2996546',$,'VIGUETA DE CONCRETO:VT- (0.10X0.25)',#92296,#92316,'2996546');
#36621=IFCWALLSTANDARDCASE('0efA34eq14vO68K7l6MZlB',#41,'Muro básico:Muro-[number]:2873001',$,'Muro básico:Muro-[number]',#36601,#36619,'2873001');
#35607=IFCWALLSTANDARDCASE('0efA34eq14vO68K7l6MZiV',#41,'Muro básico:Muro-[number]:2872957',$,'Muro básico:Muro-[number]',#35587,#35605,'2872957');
#92818=IFCBEAM('1$EXZkfQnFUAcZDZ32KTJ4',#41,'VIGUETA DE CONCRETO:VT- (0.12X0.30):2996995',$,'VIGUETA DE CONCRETO:VT- (0.12X0.30)',#92667,#92816,'2996995');
#35564=IFCWALLSTANDARDCASE('0efA34eq14vO68K7l6MZiP',#41,'Muro básico:Muro-[number]:2872955',$,'Muro básico:Muro-[number]',#35544,#35562,'2872955');
#93100=IFCBEAM('1$EXZkfQnFUAcZDZ32KTJ0',#41,'VIGUETA DE CONCRETO:VT- (0.12X0.30):2996999',$,'VIGUETA DE CONCRETO:VT- (0.12X0.30)',#92983,#93098,'2996999');
#89760=IFCBEAM('01VMo2FBX1GBlin9j7T6mp',#41,'VIGUETA DE CONCRETO:VT- (0.12X0.25):2988924',$,'VIGUETA DE CONCRETO:VT- (0.12X0.25)',#89738,#89758,'2988924');
#37071=IFCWALLSTANDARDCASE('0efA34eq14vO68K7l6MZlR',#41,'Muro básico:Muro-[number]:2873017',$,'Muro básico:Muro-[number]',#37032,#37069,'2873017');
#37363=IFCWALLSTANDARDCASE('0efA34eq14vO68K7l6MZkd',#41,'Muro básico:Muro-[number]:2873029',$,'Muro básico:Muro-[number]',#37326,#37361,'2873029');
#17901=IFCBEAM('11fm1Polj8Hv80ecAdAmCo',#41,'VIGUETA DE CONCRETO:VT- (0.12X0.30):2854745',$,'VIGUETA DE CONCRETO:VT- (0.12X0.30)',#17900,#17895,'2854745');
#89950=IFCBEAM('01VMo2FBX1GBlin9j7T6dw',#41,'VIGUETA DE CONCRETO:VT- (0.12X0.25):2989749',$,'VIGUETA DE CONCRETO:VT- (0.12X0.25)',#89928,#89948,'2989749');
#46523=IFCBEAM('0PCH_ovhr0uBSAqgdwlTkn',#41,'VIGUETA DE CONCRETO:VT- (0.12X0.30):2942111',$,'VIGUETA DE CONCRETO:VT- (0.12X0.30)',#46522,#46517,'2942111');
#53419=IFCBEAM('3NEFClBMr3Hx0m6MKP5Y7n',#41,'VIGUETA DE CONCRETO:VT- (0.12X0.30):2955047',$,'VIGUETA DE CONCRETO:VT- (0.12X0.30)',#53418,#53413,'2955047');
#35101=IFCWALLSTANDARDCASE('0efA34eq14vO68K7l6MZiB',#41,'Muro básico:Muro-[number]:2872937',$,'Muro básico:Muro-[number]',#35081,#35099,'2872937');
#38710=IFCWALLSTANDARDCASE('0efA34eq14vO68K7l6MZkN',#41,'Muro básico:Muro-[number]:2873077',$,'Muro básico:Muro-[number]',#38690,#38708,'2873077');
#17951=IFCBEAM('11fm1Polj8Hv80ecAdAmCm',#41,'VIGUETA DE CONCRETO:VT- (0.12X0.30):2854747',$,'VIGUETA DE CONCRETO:VT- (0.12X0.30)',#17929,#17949,'2854747');
#46619=IFCBEAM('0PCH_ovhr0uBSAqgdwlTkD',#41,'VIGUETA DE CONCRETO:VT- (0.12X0.30):2942115',$,'VIGUETA DE CONCRETO:VT- (0.12X0.30)',#46597,#46617,'2942115');
#17997=IFCBEAM('11fm1Polj8Hv80ecAdAmCs',#41,'VIGUETA DE CONCRETO:VT- (0.12X0.30):2854749',$,'VIGUETA DE CONCRETO:VT- (0.12X0.30)',#17975,#17995,'2854749');
#46665=IFCBEAM('0PCH_ovhr0uBSAqgdwlTkB',#41,'VIGUETA DE CONCRETO:VT- (0.12X0.30):2942117',$,'VIGUETA DE CONCRETO:VT- (0.12X0.30)',#46643,#46663,'2942117');
#53515=IFCBEAM('3NEFClBMr3Hx0m6MKP5Y7z',#41,'VIGUETA DE CONCRETO:VT- (0.12X0.30):2955051',$,'VIGUETA DE CONCRETO:VT- (0.12X0.30)',#53493,#53513,'2955051');
#18086=IFCBEAM('11fm1Polj8Hv80ecAdAmCK',#41,'VIGUETA DE CONCRETO:VT- (0.12X0.30):2854783',$,'VIGUETA DE CONCRETO:VT- (0.12X0.30)',#18064,#18084,'2854783');
#46573=IFCBEAM('0PCH_ovhr0uBSAqgdwlTkF',#41,'VIGUETA DE CONCRETO:VT- (0.12X0.30):2942113',$,'VIGUETA DE CONCRETO:VT- (0.12X0.30)',#46551,#46571,'2942113');
#53469=IFCBEAM('3NEFClBMr3Hx0m6MKP5Y7$',#41,'VIGUETA DE CONCRETO:VT- (0.12X0.30):2955049',$,'VIGUETA DE CONCRETO:VT- (0.12X0.30)',#53447,#53467,'2955049');
#53561=IFCBEAM('3NEFClBMr3Hx0m6MKP5Y7x',#41,'VIGUETA DE CONCRETO:VT- (0.12X0.30):2955053',$,'VIGUETA DE CONCRETO:VT- (0.12X0.30)',#53539,#53559,'2955053');
#35015=IFCWALLSTANDARDCASE('0efA34eq14vO68K7l6MZi7',#41,'Muro básico:Muro-[number]:2872933',$,'Muro básico:Muro-[number]',#34995,#35013,'2872933');
#35951=IFCWALLSTANDARDCASE('0efA34eq14vO68K7l6MZll',#41,'Muro básico:Muro-[number]:2872973',$,'Muro básico:Muro-[number]',#35931,#35949,'2872973');
#92643=IFCBEAM('1$EXZkfQnFUAcZDZ32KTJ6',#41,'VIGUETA DE CONCRETO:VT- (0.12X0.30):2996993',$,'VIGUETA DE CONCRETO:VT- (0.12X0.30)',#92526,#92641,'2996993');
#92959=IFCBEAM('1$EXZkfQnFUAcZDZ32KTJ2',#41,'VIGUETA DE CONCRETO:VT- (0.12X0.30):2996997',$,'VIGUETA DE CONCRETO:VT- (0.12X0.30)',#92842,#92957,'2996997');
#35865=IFCWALLSTANDARDCASE('0efA34eq14vO68K7l6MZlh',#41,'Muro básico:Muro-[number]:2872969',$,'Muro básico:Muro-[number]',#35845,#35863,'2872969');
#21237=IFCWALLSTANDARDCASE('11fm1Polj8Hv80ecAdAnzO',#41,'Muro básico:Muro-[number]:2855731',$,'Muro básico:Muro-[number]',#21217,#21235,'2855731');
#33444=IFCWALLSTANDARDCASE('0efA34eq14vO68K7l6MZj7',#41,'Muro básico:Muro-[number]:2872869',$,'Muro básico:Muro-[number]',#33424,#33442,'2872869');
#37157=IFCWALLSTANDARDCASE('0efA34eq14vO68K7l6MZlV',#41,'Muro básico:Muro-[number]:2873021',$,'Muro básico:Muro-[number]',#37137,#37155,'2873021');
#33942=IFCWALLSTANDARDCASE('0efA34eq14vO68K7l6MZjR',#41,'Muro básico:Muro-[number]:2872889',$,'Muro básico:Muro-[number]',#33922,#33940,'2872889');
#90281=IFCBEAM('2MY7FBU3X20vyyAE0kIv_V',#41,'VIGUETA DE CONCRETO:VT- (0.10X0.25):2992426',$,'VIGUETA DE CONCRETO:VT- (0.10X0.25)',#90259,#90279,'2992426');
#91160=IFCBEAM('2MY7FBU3X20vyyAE0kIuOB',#41,'VIGUETA DE CONCRETO:VT- (0.10X0.25):2994366',$,'VIGUETA DE CONCRETO:VT- (0.10X0.25)',#91138,#91158,'2994366');
#21194=IFCWALLSTANDARDCASE('11fm1Polj8Hv80ecAdAnzC',#41,'Muro básico:Muro-[number]:2855719',$,'Muro básico:Muro-[number]',#21174,#21192,'2855719');
#96605=IFCBEAM('3ZWNcd39j1Xxx4gNQiDcm_',#41,'VIGUETA DE CONCRETO:VT- (0.10X0.25):3067449',$,'VIGUETA DE CONCRETO:VT- (0.10X0.25)',#96604,#96599,'3067449');
#96069=IFCBEAM('3ZWNcd39j1Xxx4gNQiDcuj',#41,'VIGUETA DE CONCRETO:VT- (0.10X0.25):3066922',$,'VIGUETA DE CONCRETO:VT- (0.10X0.25)',#96068,#96063,'3066922');
#93412=IFCBEAM('1$EXZkfQnFUAcZDZ32KTJA',#41,'VIGUETA DE CONCRETO:VT- (0.10X0.30):2997005',$,'VIGUETA DE CONCRETO:VT- (0.10X0.30)',#93258,#93410,'2997005');
#93553=IFCBEAM('1$EXZkfQnFUAcZDZ32KTJ8',#41,'VIGUETA DE CONCRETO:VT- (0.10X0.30):2997007',$,'VIGUETA DE CONCRETO:VT- (0.10X0.30)',#93436,#93551,'2997007');
#92502=IFCBEAM('1$EXZkfQnFUAcZDZ32KTQ$',#41,'VIGUETA DE CONCRETO:VT- (0.12X0.25):2996600',$,'VIGUETA DE CONCRETO:VT- (0.12X0.25)',#92480,#92500,'2996600');
#42776=IFCSLAB('3FuMupyGVb4QJ4k_gpdBOK',#41,'Suelo:LOSA_ENTREPISO e=0.15:2941905:2',$,'Suelo:LOSA_ENTREPISO e=0.15',#42758,#42654,'2941905',.FLOOR.);
#21463=IFCBEAM('11fm1Polj8Hv80ecAdAn$k',#41,'VIGUETA DE CONCRETO:VT- (0.10X0.30):2855813',$,'VIGUETA DE CONCRETO:VT- (0.10X0.30)',#21441,#21461,'2855813');
#14698=IFCWALLSTANDARDCASE('11fm1Polj8Hv80ecAdAmGY',#41,'Muro básico:Muro-[number]:2852937',$,'Muro básico:Muro-[number]',#14678,#14696,'2852937');
#39667=IFCBEAM('2PIyFJ7t55pRAEbW4Oke5H',#41,'VIGUETA DE CONCRETO:VT- (0.10X0.25):2879811',$,'VIGUETA DE CONCRETO:VT- (0.10X0.25)',#39645,#39665,'2879811');
#39805=IFCBEAM('2PIyFJ7t55pRAEbW4Oke5R',#41,'VIGUETA DE CONCRETO:VT- (0.10X0.25):2879817',$,'VIGUETA DE CONCRETO:VT- (0.10X0.25)',#39783,#39803,'2879817');
#92134=IFCBEAM('1$EXZkfQnFUAcZDZ32KTRD',#41,'VIGUETA DE CONCRETO:VT- (0.12X0.25):2996490',$,'VIGUETA DE CONCRETO:VT- (0.12X0.25)',#92112,#92132,'2996490');
#39621=IFCBEAM('2PIyFJ7t55pRAEbW4Oke5J',#41,'VIGUETA DE CONCRETO:VT- (0.10X0.25):2879809',$,'VIGUETA DE CONCRETO:VT- (0.10X0.25)',#39599,#39619,'2879809');
#39851=IFCBEAM('2PIyFJ7t55pRAEbW4Oke5P',#41,'VIGUETA DE CONCRETO:VT- (0.10X0.25):2879819',$,'VIGUETA DE CONCRETO:VT- (0.10X0.25)',#39829,#39849,'2879819');
#21411=IFCBEAM('11fm1Polj8Hv80ecAdAnyM',#41,'VIGUETA DE CONCRETO:VT- (0.10X0.30):2855805',$,'VIGUETA DE CONCRETO:VT- (0.10X0.30)',#21389,#21409,'2855805');
#33530=IFCWALLSTANDARDCASE('0efA34eq14vO68K7l6MZjB',#41,'Muro básico:Muro-[number]:2872873',$,'Muro básico:Muro-[number]',#33510,#33528,'2872873');
#34423=IFCWALLSTANDARDCASE('0efA34eq14vO68K7l6MZil',#41,'Muro básico:Muro-[number]:2872909',$,'Muro básico:Muro-[number]',#34403,#34421,'2872909');
#34337=IFCWALLSTANDARDCASE('0efA34eq14vO68K7l6MZih',#41,'Muro básico:Muro-[number]:2872905',$,'Muro básico:Muro-[number]',#34317,#34335,'2872905');
#24109=IFCWALLSTANDARDCASE('19Bdn$hp11gvUYU2VwnAMY',#41,'Muro básico:Muro-[number]:2861101',$,'Muro básico:Muro-[number]',#24089,#24107,'2861101');
#29995=IFCWALLSTANDARDCASE('0efA34eq14vO68K7l6MZZb',#41,'Muro básico:Muro-[number]:2872711',$,'Muro básico:Muro-[number]',#29975,#29993,'2872711');
#34466=IFCWALLSTANDARDCASE('0efA34eq14vO68K7l6MZij',#41,'Muro básico:Muro-[number]:2872911',$,'Muro básico:Muro-[number]',#34446,#34464,'2872911');
#91441=IFCBEAM('2MY7FBU3X20vyyAE0kIuGO',#41,'VIGUETA DE CONCRETO:VT- (0.12X0.25):2994861',$,'VIGUETA DE CONCRETO:VT- (0.12X0.25)',#91419,#91439,'2994861');
#35779=IFCWALLSTANDARDCASE('0efA34eq14vO68K7l6MZld',#41,'Muro básico:Muro-[number]:2872965',$,'Muro básico:Muro-[number]',#35759,#35777,'2872965');
#34028=IFCWALLSTANDARDCASE('0efA34eq14vO68K7l6MZjV',#41,'Muro básico:Muro-[number]:2872893',$,'Muro básico:Muro-[number]',#34008,#34026,'2872893');
#34380=IFCWALLSTANDARDCASE('0efA34eq14vO68K7l6MZif',#41,'Muro básico:Muro-[number]:2872907',$,'Muro básico:Muro-[number]',#34360,#34378,'2872907');
#90747=IFCBEAM('2MY7FBU3X20vyyAE0kIvlX',#41,'VIGUETA DE CONCRETO:VT- (0.12X0.25):2993492',$,'VIGUETA DE CONCRETO:VT- (0.12X0.25)',#90725,#90745,'2993492');
#39713=IFCBEAM('2PIyFJ7t55pRAEbW4Oke5N',#41,'VIGUETA DE CONCRETO:VT- (0.10X0.25):2879813',$,'VIGUETA DE CONCRETO:VT- (0.10X0.25)',#39691,#39711,'2879813');
#37517=IFCWALLSTANDARDCASE('0efA34eq14vO68K7l6MZkh',#41,'Muro básico:Muro-[number]:2873033',$,'Muro básico:Muro-[number]',#37463,#37515,'2873033');
#39529=IFCBEAM('2PIyFJ7t55pRAEbW4Oke4l',#41,'VIGUETA DE CONCRETO:VT- (0.10X0.25):2879805',$,'VIGUETA DE CONCRETO:VT- (0.10X0.25)',#39507,#39527,'2879805');
#38551=IFCWALLSTANDARDCASE('0efA34eq14vO68K7l6MZkD',#41,'Muro básico:Muro-[number]:2873071',$,'Muro básico:Muro-[number]',#38531,#38549,'2873071');
#34294=IFCWALLSTANDARDCASE('0efA34eq14vO68K7l6MZib',#41,'Muro básico:Muro-[number]:2872903',$,'Muro básico:Muro-[number]',#34257,#34292,'2872903');
#42782=IFCSLAB('3791SMvZCrVz2QOUHHpVut',#41,'Suelo:LOSA_ENTREPISO e=0.15:2941905:4',$,'Suelo:LOSA_ENTREPISO e=0.15',#42760,#42688,'2941905',.FLOOR.);
#86848=IFCSTAIR('1qgF3Q4sr5q9K2ODKb7EIL',#41,'Escalera moldeada in situ:Escalera:2975282',$,'Escalera moldeada in situ:Monolithic Stair',#86847,$,'2975282',.NOTDEFINED.);
#95893=IFCBEAM('3ZWNcd39j1Xxx4gNQiDcd7',#41,'VIGUETA DE CONCRETO:VT- (0.10X0.25):3066816',$,'VIGUETA DE CONCRETO:VT- (0.10X0.25)',#95892,#95887,'3066816');
#66830=IFCBEAM('1z$XyRG9v9RPDpFFucq233',#41,'M_Light Gauge-Joists:PHR-C-160X60X14X2.0:2968277',$,'M_Light Gauge-Joists:PHR-C-160X60X14X2.0',#66639,#66828,'2968277');
#57800=IFCBEAM('2Osze3tJL0hB91DVEvLDqL',#41,'M_Light Gauge-Joists:PHR-C-160X60X14X2.0:2964562',$,'M_Light Gauge-Joists:PHR-C-160X60X14X2.0',#57609,#57798,'2964562');
#59950=IFCBEAM('0RxdzLQEf1hOeBjjloLrqI',#41,'M_Light Gauge-Joists:PHR-C-160X60X14X2.0:2966179',$,'M_Light Gauge-Joists:PHR-C-160X60X14X2.0',#59759,#59948,'2966179');
#67045=IFCBEAM('1z$XyRG9v9RPDpFFucq231',#41,'M_Light Gauge-Joists:PHR-C-160X60X14X2.0:2968279',$,'M_Light Gauge-Joists:PHR-C-160X60X14X2.0',#66854,#67043,'2968279');
#35822=IFCWALLSTANDARDCASE('0efA34eq14vO68K7l6MZlb',#41,'Muro básico:Muro-[number]:2872967',$,'Muro básico:Muro-[number]',#35802,#35820,'2872967');
#84890=IFCBEAM('2crYAzslP9UQxAUInuA_UY',#41,'M_Light Gauge-Joists:PHR-C-160X60X14X2.0:2968869',$,'M_Light Gauge-Joists:PHR-C-160X60X14X2.0',#84699,#84888,'2968869');
#85105=IFCBEAM('2crYAzslP9UQxAUInuA_UW',#41,'M_Light Gauge-Joists:PHR-C-160X60X14X2.0:2968871',$,'M_Light Gauge-Joists:PHR-C-160X60X14X2.0',#84914,#85103,'2968871');
#85535=IFCBEAM('2crYAzslP9UQxAUInuA_Ui',#41,'M_Light Gauge-Joists:PHR-C-160X60X14X2.0:2968875',$,'M_Light Gauge-Joists:PHR-C-160X60X14X2.0',#85344,#85533,'2968875');
#85750=IFCBEAM('2crYAzslP9UQxAUInuA_Ug',#41,'M_Light Gauge-Joists:PHR-C-160X60X14X2.0:2968877',$,'M_Light Gauge-Joists:PHR-C-160X60X14X2.0',#85559,#85748,'2968877');
#57155=IFCBEAM('2Osze3tJL0hB91DVEvLDqB',#41,'M_Light Gauge-Joists:PHR-C-160X60X14X2.0:2964556',$,'M_Light Gauge-Joists:PHR-C-160X60X14X2.0',#56964,#57153,'2964556');
#66615=IFCBEAM('1z$XyRG9v9RPDpFFucq235',#41,'M_Light Gauge-Joists:PHR-C-160X60X14X2.0:2968275',$,'M_Light Gauge-Joists:PHR-C-160X60X14X2.0',#66424,#66613,'2968275');
#85320=IFCBEAM('2crYAzslP9UQxAUInuA_Uk',#41,'M_Light Gauge-Joists:PHR-C-160X60X14X2.0:2968873',$,'M_Light Gauge-Joists:PHR-C-160X60X14X2.0',#85129,#85318,'2968873');
#57585=IFCBEAM('2Osze3tJL0hB91DVEvLDqN',#41,'M_Light Gauge-Joists:PHR-C-160X60X14X2.0:2964560',$,'M_Light Gauge-Joists:PHR-C-160X60X14X2.0',#57394,#57583,'2964560');
#57370=IFCBEAM('2Osze3tJL0hB91DVEvLDq9',#41,'M_Light Gauge-Joists:PHR-C-160X60X14X2.0:2964558',$,'M_Light Gauge-Joists:PHR-C-160X60X14X2.0',#57179,#57368,'2964558');
#60165=IFCBEAM('0RxdzLQEf1hOeBjjloLrqK',#41,'M_Light Gauge-Joists:PHR-C-160X60X14X2.0:2966181',$,'M_Light Gauge-Joists:PHR-C-160X60X14X2.0',#59974,#60163,'2966181');
#60380=IFCBEAM('0RxdzLQEf1hOeBjjloLrqM',#41,'M_Light Gauge-Joists:PHR-C-160X60X14X2.0:2966183',$,'M_Light Gauge-Joists:PHR-C-160X60X14X2.0',#60189,#60378,'2966183');
#90877=IFCBEAM('2MY7FBU3X20vyyAE0kIvXk',#41,'VIGUETA DE CONCRETO:VT- (0.10X0.30):2993883',$,'VIGUETA DE CONCRETO:VT- (0.10X0.30)',#90876,#90871,'2993883');
#58015=IFCBEAM('2Osze3tJL0hB91DVEvLDqJ',#41,'M_Light Gauge-Joists:PHR-C-160X60X14X2.0:2964564',$,'M_Light Gauge-Joists:PHR-C-160X60X14X2.0',#57824,#58013,'2964564');
#60595=IFCBEAM('0RxdzLQEf1hOeBjjloLrqO',#41,'M_Light Gauge-Joists:PHR-C-160X60X14X2.0:2966185',$,'M_Light Gauge-Joists:PHR-C-160X60X14X2.0',#60404,#60593,'2966185');
#58230=IFCBEAM('0RxdzLQEf1hOeBjjloLryd',#41,'M_Light Gauge-Joists:PHR-C-160X60X14X2.0:2965654',$,'M_Light Gauge-Joists:PHR-C-160X60X14X2.0',#58039,#58228,'2965654');
#59305=IFCBEAM('0RxdzLQEf1hOeBjjloLruj',#41,'M_Light Gauge-Joists:PHR-C-160X60X14X2.0:2965916',$,'M_Light Gauge-Joists:PHR-C-160X60X14X2.0',#59114,#59303,'2965916');
#59520=IFCBEAM('0RxdzLQEf1hOeBjjloLrul',#41,'M_Light Gauge-Joists:PHR-C-160X60X14X2.0:2965918',$,'M_Light Gauge-Joists:PHR-C-160X60X14X2.0',#59329,#59518,'2965918');
#59735=IFCBEAM('0RxdzLQEf1hOeBjjloLruH',#41,'M_Light Gauge-Joists:PHR-C-160X60X14X2.0:2965920',$,'M_Light Gauge-Joists:PHR-C-160X60X14X2.0',#59544,#59733,'2965920');
#66400=IFCBEAM('1z$XyRG9v9RPDpFFucq237',#41,'M_Light Gauge-Joists:PHR-C-160X60X14X2.0:2968273',$,'M_Light Gauge-Joists:PHR-C-160X60X14X2.0',#66209,#66398,'2968273');
#66185=IFCBEAM('1z$XyRG9v9RPDpFFucq23P',#41,'M_Light Gauge-Joists:PHR-C-160X60X14X2.0:2968271',$,'M_Light Gauge-Joists:PHR-C-160X60X14X2.0',#65994,#66183,'2968271');
#65110=IFCBEAM('1z$XyRG9v9RPDpFFucq23J',#41,'M_Light Gauge-Joists:PHR-C-160X60X14X2.0:2968261',$,'M_Light Gauge-Joists:PHR-C-160X60X14X2.0',#64919,#65108,'2968261');
#64895=IFCBEAM('1z$XyRG9v9RPDpFFucq23L',#41,'M_Light Gauge-Joists:PHR-C-160X60X14X2.0:2968259',$,'M_Light Gauge-Joists:PHR-C-160X60X14X2.0',#64704,#64893,'2968259');
#58445=IFCBEAM('0RxdzLQEf1hOeBjjloLryf',#41,'M_Light Gauge-Joists:PHR-C-160X60X14X2.0:2965656',$,'M_Light Gauge-Joists:PHR-C-160X60X14X2.0',#58254,#58443,'2965656');
#67260=IFCBEAM('1z$XyRG9v9RPDpFFucq23F',#41,'M_Light Gauge-Joists:PHR-C-160X60X14X2.0:2968281',$,'M_Light Gauge-Joists:PHR-C-160X60X14X2.0',#67069,#67258,'2968281');
#59090=IFCBEAM('0RxdzLQEf1hOeBjjloLruh',#41,'M_Light Gauge-Joists:PHR-C-160X60X14X2.0:2965914',$,'M_Light Gauge-Joists:PHR-C-160X60X14X2.0',#58899,#59088,'2965914');
#65755=IFCBEAM('1z$XyRG9v9RPDpFFucq23T',#41,'M_Light Gauge-Joists:PHR-C-160X60X14X2.0:2968267',$,'M_Light Gauge-Joists:PHR-C-160X60X14X2.0',#65564,#65753,'2968267');
#93230=IFCBEAM('1$EXZkfQnFUAcZDZ32KTJC',#41,'VIGUETA DE CONCRETO:VT- (0.10X0.30):2997003',$,'VIGUETA DE CONCRETO:VT- (0.10X0.30)',#93229,#93224,'2997003');
#65970=IFCBEAM('1z$XyRG9v9RPDpFFucq23R',#41,'M_Light Gauge-Joists:PHR-C-160X60X14X2.0:2968269',$,'M_Light Gauge-Joists:PHR-C-160X60X14X2.0',#65779,#65968,'2968269');
#65325=IFCBEAM('1z$XyRG9v9RPDpFFucq23H',#41,'M_Light Gauge-Joists:PHR-C-160X60X14X2.0:2968263',$,'M_Light Gauge-Joists:PHR-C-160X60X14X2.0',#65134,#65323,'2968263');
#58660=IFCBEAM('0RxdzLQEf1hOeBjjloLryh',#41,'M_Light Gauge-Joists:PHR-C-160X60X14X2.0:2965658',$,'M_Light Gauge-Joists:PHR-C-160X60X14X2.0',#58469,#58658,'2965658');
#67475=IFCBEAM('1z$XyRG9v9RPDpFFucq23D',#41,'M_Light Gauge-Joists:PHR-C-160X60X14X2.0:2968283',$,'M_Light Gauge-Joists:PHR-C-160X60X14X2.0',#67284,#67473,'2968283');
#60810=IFCBEAM('0RxdzLQEf1hOeBjjloLrqQ',#41,'M_Light Gauge-Joists:PHR-C-160X60X14X2.0:2966187',$,'M_Light Gauge-Joists:PHR-C-160X60X14X2.0',#60619,#60808,'2966187');
#71775=IFCBEAM('1z$XyRG9v9RPDpFFucq25A',#41,'M_Light Gauge-Joists:PHR-C-160X60X14X2.0:2968412',$,'M_Light Gauge-Joists:PHR-C-160X60X14X2.0',#71584,#71773,'2968412');
#71990=IFCBEAM('1z$XyRG9v9RPDpFFucq258',#41,'M_Light Gauge-Joists:PHR-C-160X60X14X2.0:2968414',$,'M_Light Gauge-Joists:PHR-C-160X60X14X2.0',#71799,#71988,'2968414');
#85965=IFCBEAM('2crYAzslP9UQxAUInuA_VG',#41,'M_Light Gauge-Joists:PHR-C-160X60X14X2.0:2968919',$,'M_Light Gauge-Joists:PHR-C-160X60X14X2.0',#85774,#85963,'2968919');
#86825=IFCBEAM('2crYAzslP9UQxAUInuA_VO',#41,'M_Light Gauge-Joists:PHR-C-160X60X14X2.0:2968927',$,'M_Light Gauge-Joists:PHR-C-160X60X14X2.0',#86634,#86823,'2968927');
#27222=IFCWALLSTANDARDCASE('19Bdn$hp11gvUYU2VwnAKq',#41,'Muro básico:Muro-[number]:2861243',$,'Muro básico:Muro-[number]',#27202,#27220,'2861243');
#33779=IFCWALLSTANDARDCASE('0efA34eq14vO68K7l6MZjH',#41,'Muro básico:Muro-[number]:2872883',$,'Muro básico:Muro-[number]',#33759,#33777,'2872883');
#36028=IFCWALLSTANDARDCASE('0efA34eq14vO68K7l6MZlj',#41,'Muro básico:Muro-[number]:2872975',$,'Muro básico:Muro-[number]',#35974,#36026,'2872975');
#72205=IFCBEAM('1z$XyRG9v9RPDpFFucq25s',#41,'M_Light Gauge-Joists:PHR-C-160X60X14X2.0:2968416',$,'M_Light Gauge-Joists:PHR-C-160X60X14X2.0',#72014,#72203,'2968416');
#53290=IFCSLAB('3NEFClBMr3Hx0m6MKP5Y18',#41,'Suelo:LOSA_ENTREPISO e=0.12:2954910',$,'Suelo:LOSA_ENTREPISO e=0.12',#53183,#53288,'2954910',.FLOOR.);
ENDSEC;